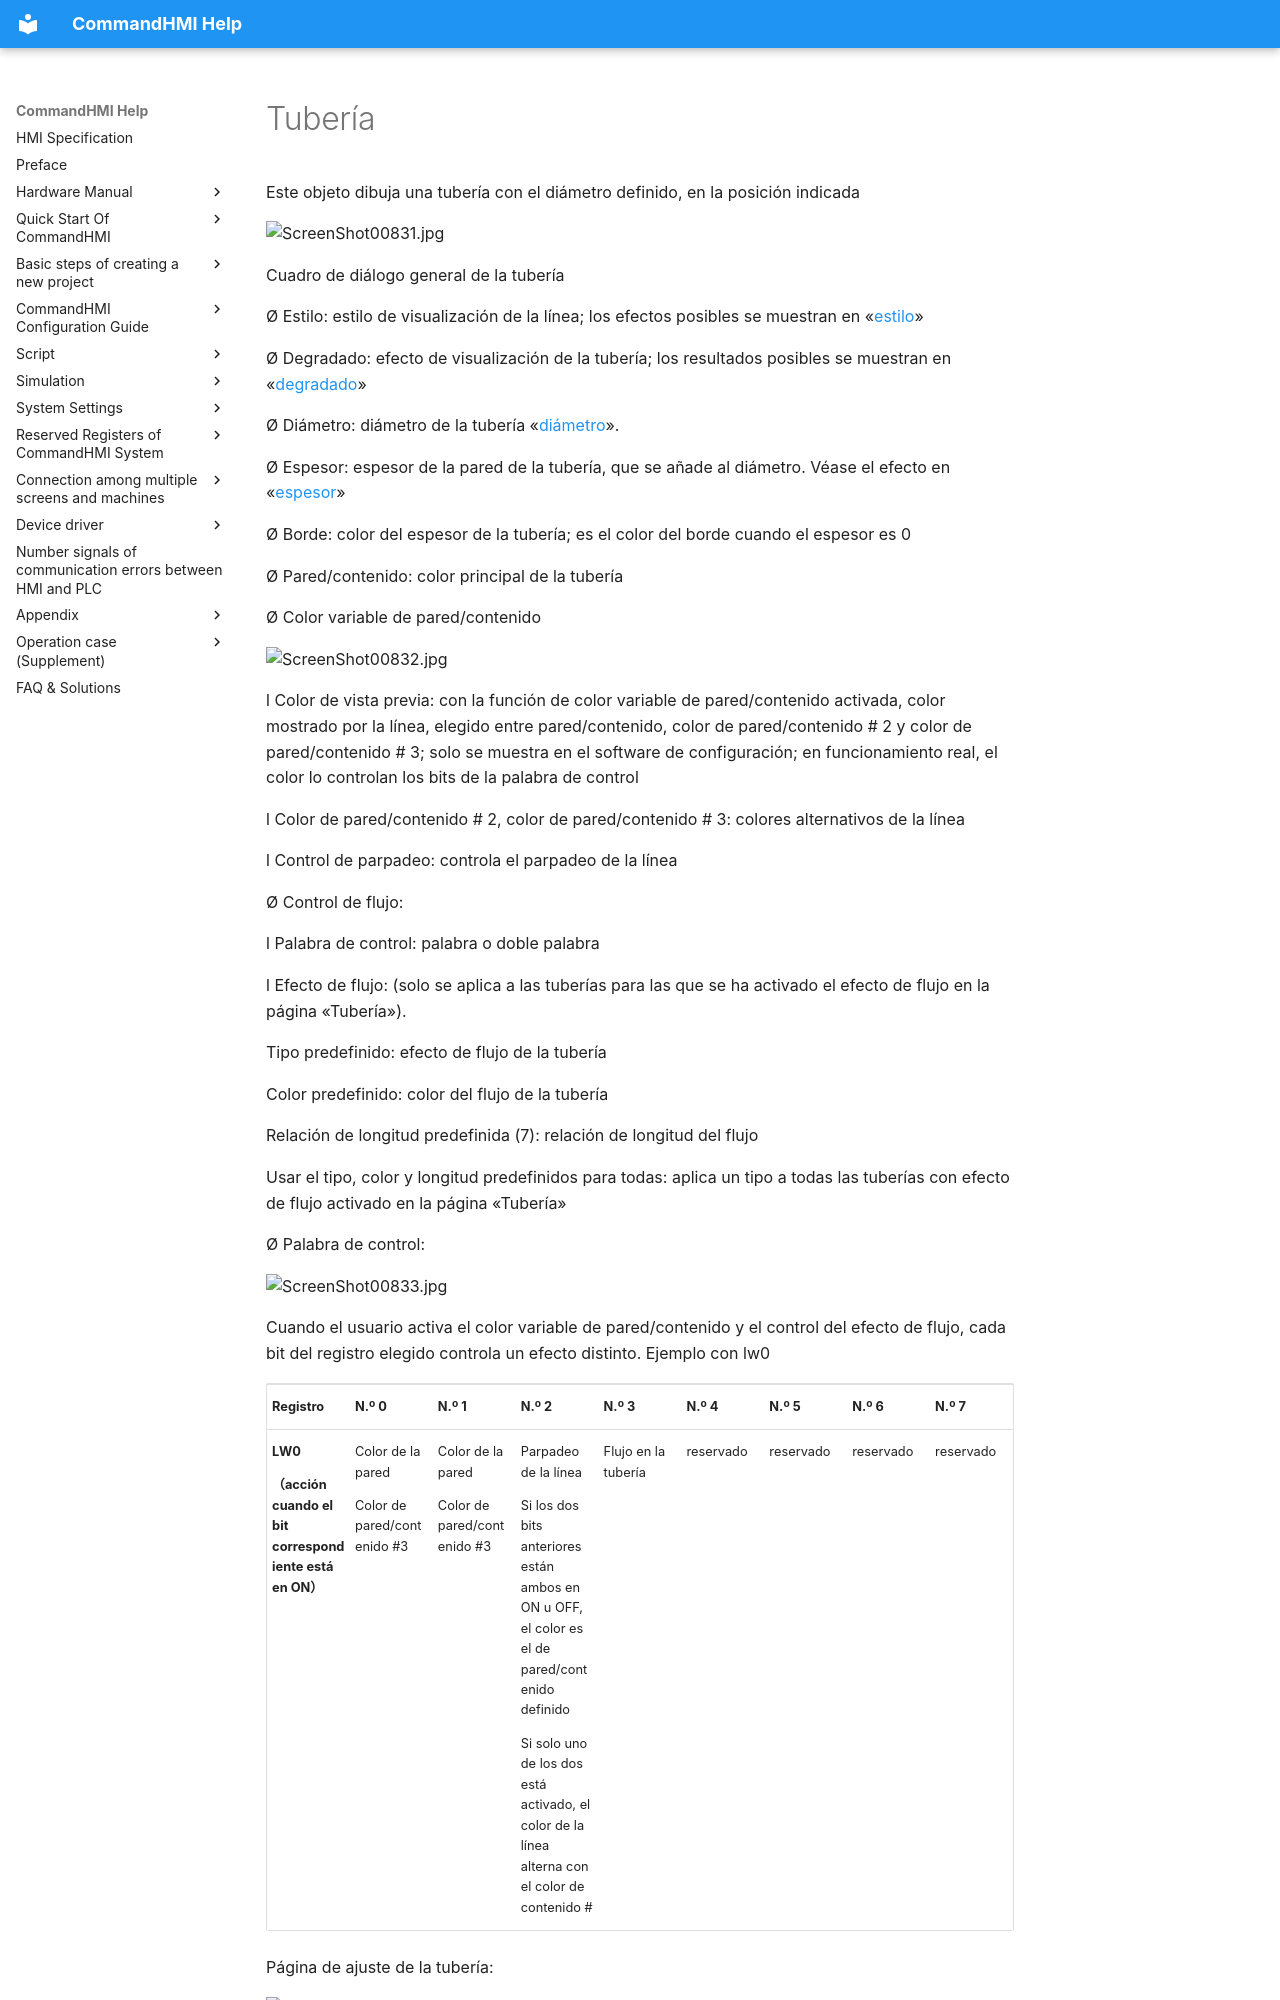

repository: AceAutomation/commandhmi-aide · page: es/configuration-guide/new_add_control/conduit.html · generator: mkdocs

# Tubería

Este objeto dibuja una tubería con el diámetro definido, en la posición indicada

<img src="../../../configuration-guide/new_add_control/conduit.files/image004.jpg" width="488" alt="ScreenShot00831.jpg" />

Cuadro de diálogo general de la tubería

Ø  Estilo: estilo de visualización de la línea; los efectos posibles se muestran en «[estilo](#style)»

Ø Degradado: efecto de visualización de la tubería; los resultados posibles se muestran en «[degradado](#Graduallayer)»

Ø Diámetro: diámetro de la tubería «[diámetro](#diameter)».

Ø Espesor: espesor de la pared de la tubería, que se añade al diámetro. Véase el efecto en «[espesor](#thickness)»

Ø Borde: color del espesor de la tubería; es el color del borde cuando el espesor es 0

Ø  Pared/contenido: color principal de la tubería

Ø Color variable de pared/contenido

<img src="../../../configuration-guide/new_add_control/conduit.files/image005.jpg" width="451" alt="ScreenShot00832.jpg" />

l  Color de vista previa: con la función de color variable de pared/contenido activada, color mostrado por la línea, elegido entre pared/contenido, color de pared/contenido \# 2 y color de pared/contenido \# 3; solo se muestra en el software de configuración; en funcionamiento real, el color lo controlan los bits de la palabra de control

l  Color de pared/contenido \# 2, color de pared/contenido \# 3: colores alternativos de la línea

l  Control de parpadeo: controla el parpadeo de la línea

Ø  Control de flujo:

l  Palabra de control: palabra o doble palabra

l  Efecto de flujo: (solo se aplica a las tuberías para las que se ha activado el efecto de flujo en la página «Tubería»).

Tipo predefinido: efecto de flujo de la tubería

Color predefinido: color del flujo de la tubería

Relación de longitud predefinida (7): relación de longitud del flujo

Usar el tipo, color y longitud predefinidos para todas: aplica un tipo a todas las tuberías con efecto de flujo activado en la página «Tubería»

Ø Palabra de control:

<img src="../../../configuration-guide/new_add_control/conduit.files/image006.jpg" width="450" alt="ScreenShot00833.jpg" />

Cuando el usuario activa el color variable de pared/contenido y el control del efecto de flujo, cada bit del registro elegido controla un efecto distinto. Ejemplo con lw0

<table>
<colgroup>
<col style="width: 11%" />
<col style="width: 11%" />
<col style="width: 11%" />
<col style="width: 11%" />
<col style="width: 11%" />
<col style="width: 11%" />
<col style="width: 11%" />
<col style="width: 11%" />
<col style="width: 11%" />
</colgroup>
<tbody>
<tr class="odd">
<td><p><strong>Registro</strong></p></td>
<td><p><strong>N.º 0</strong></p></td>
<td><p><strong>N.º 1</strong></p></td>
<td><p><strong>N.º 2</strong></p></td>
<td><p><strong>N.º 3</strong></p></td>
<td><p><strong>N.º 4</strong></p></td>
<td><p><strong>N.º 5</strong></p></td>
<td><p><strong>N.º 6</strong></p></td>
<td><p><strong>N.º 7</strong></p></td>
</tr>
<tr class="even">
<td><p><strong>LW0</strong></p>
<p><strong>（acción cuando el bit correspondiente está en ON）</strong></p></td>
<td><p>Color de la pared</p>
<p>Color de pared/contenido #3</p></td>
<td><p>Color de la pared</p>
<p>Color de pared/contenido #3</p></td>
<td><p>Parpadeo de la línea</p>
<p>Si los dos bits anteriores están ambos en ON u OFF, el color es el de pared/contenido definido</p>
<p>Si solo uno de los dos está activado, el color de la línea alterna con el color de contenido #</p></td>
<td><p>Flujo en la tubería</p></td>
<td><p>reservado</p></td>
<td><p>reservado</p></td>
<td><p>reservado</p></td>
<td><p>reservado</p></td>
</tr>
</tbody>
</table>

Página de ajuste de la tubería:

<img src="../../../configuration-guide/new_add_control/conduit.files/image007.jpg" width="488" alt="ScreenShot00834.jpg" />

Ø  Página de ajuste de la tubería

l  X1，Y1，X2，Y2：

Coordenadas de la tubería: coordenada izquierda (x1,y1), coordenada derecha (x2, y2).

El usuario puede modificar las coordenadas con cuidado: en un tramo horizontal solo puede modificarse la coordenada x y en uno vertical solo la y; las coordenadas de los codos no pueden modificarse, pero sí su estilo.

l  Efecto de flujo: el usuario puede definir para cada tubería un tipo de efecto de flujo, un color, una relación de longitud, etc.

Si el usuario usa el mismo efecto para todas, basta con activar aquí el efecto de flujo y usar los ajustes predefinidos de la página general, que se aplican a todas las tuberías del objeto con efecto de flujo activado.

La página de visualización es igual a la de los demás objetos; véase la página de visualización del «botón de bit».

<span id="style"></span>Estilo:
